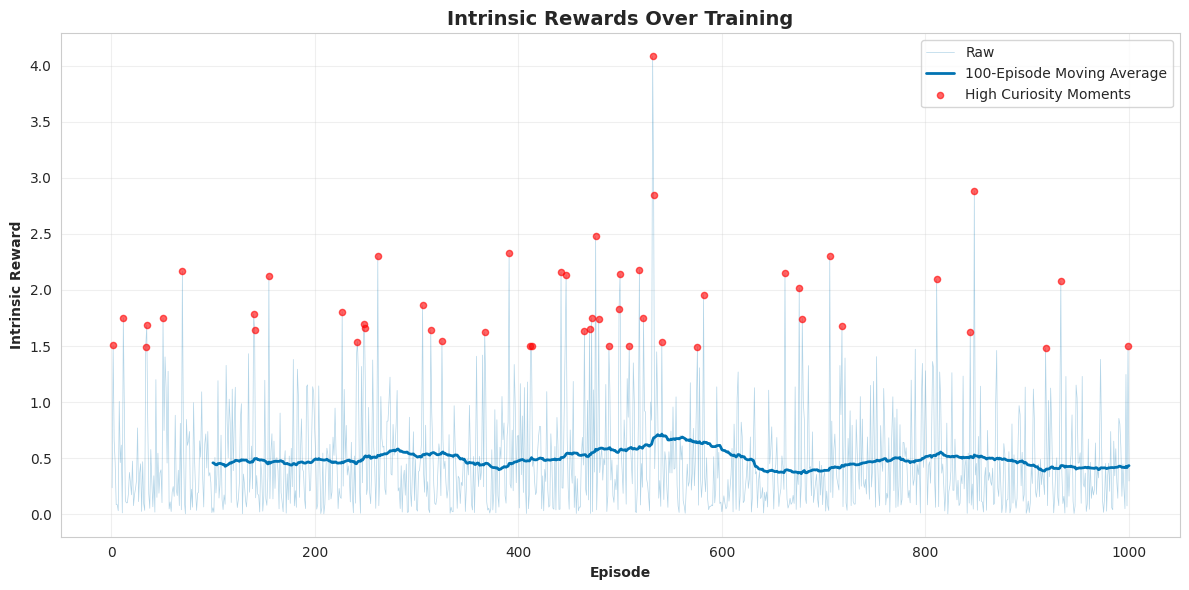
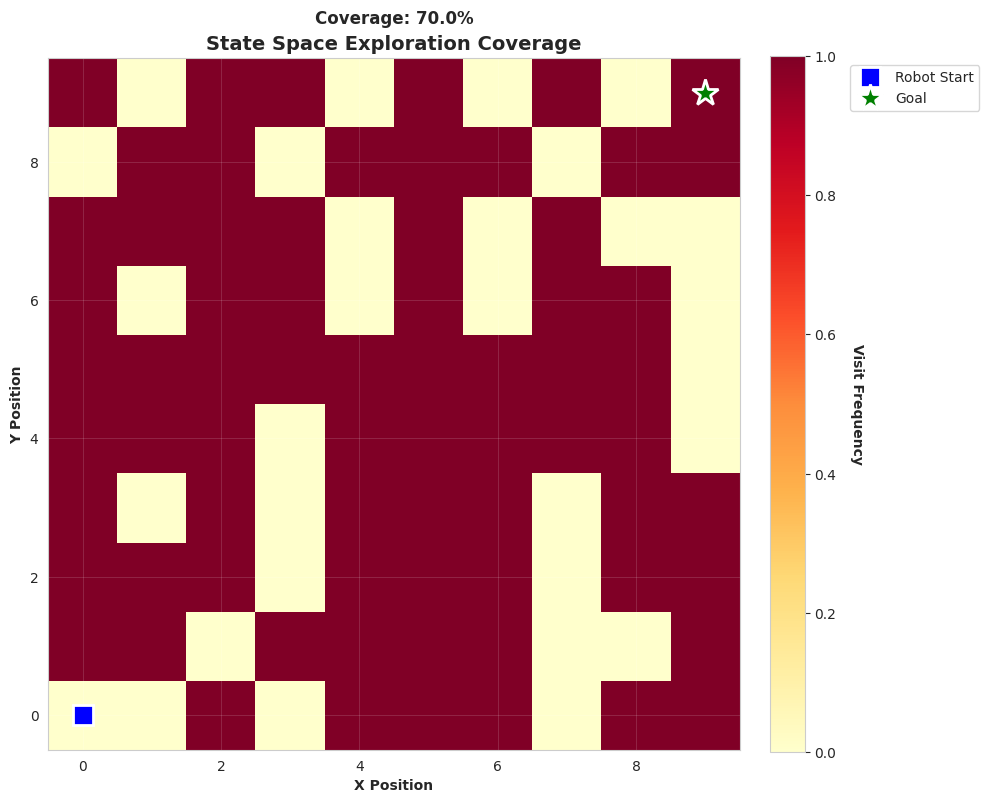

These figures' Python source, in order:
"""
ICM-Specific Visualization Module

Plotting functions for Intrinsic Curiosity Module analysis.
"""

import numpy as np
import matplotlib.pyplot as plt
import seaborn as sns
from matplotlib import animation
from matplotlib.patches import Rectangle, Circle
from typing import List, Dict, Tuple
from pathlib import Path
import warnings
warnings.filterwarnings('ignore')

# Set style
sns.set_style("whitegrid")
plt.rcParams['figure.dpi'] = 300
plt.rcParams['savefig.dpi'] = 300
plt.rcParams['font.size'] = 10

# Colorblind-friendly palette
COLORS = {
    'curiosity': '#0173B2',
    'baseline': '#DE8F05',
    'success': '#029E73',
    'failure': '#CC78BC',
    'neutral': '#949494'
}


def plot_intrinsic_rewards(
    intrinsic_rewards: List[float],
    save_path: str,
    window: int = 100
):
    """
    Plot intrinsic rewards over training with moving average
    
    Args:
        intrinsic_rewards: List of intrinsic rewards per episode
        save_path: Path to save figure
        window: Moving average window size
    """
    fig, ax = plt.subplots(figsize=(12, 6))
    
    episodes = range(1, len(intrinsic_rewards) + 1)
    
    # Raw intrinsic rewards
    ax.plot(episodes, intrinsic_rewards, alpha=0.3, color=COLORS['curiosity'], 
            linewidth=0.5, label='Raw')
    
    # Moving average
    if len(intrinsic_rewards) >= window:
        moving_avg = np.convolve(intrinsic_rewards, 
                                 np.ones(window)/window, 
                                 mode='valid')
        ax.plot(range(window, len(intrinsic_rewards) + 1), moving_avg,
                color=COLORS['curiosity'], linewidth=2, 
                label=f'{window}-Episode Moving Average')
    
    # Highlight peaks (top 5%)
    threshold = np.percentile(intrinsic_rewards, 95)
    peaks = [i for i, r in enumerate(intrinsic_rewards) if r > threshold]
    peak_rewards = [intrinsic_rewards[i] for i in peaks]
    ax.scatter([i+1 for i in peaks], peak_rewards, 
               color='red', s=20, alpha=0.6, 
               label='High Curiosity Moments', zorder=5)
    
    ax.set_xlabel('Episode', fontweight='bold')
    ax.set_ylabel('Intrinsic Reward', fontweight='bold')
    ax.set_title('Intrinsic Rewards Over Training', 
                 fontsize=14, fontweight='bold')
    ax.legend(loc='best')
    ax.grid(True, alpha=0.3)
    
    plt.tight_layout()
    plt.savefig(save_path, bbox_inches='tight')
    plt.close()
    print(f"✅ Saved intrinsic rewards plot to {save_path}")


def plot_exploration_coverage(
    visited_states: set,
    grid_size: int,
    save_path: str,
    robot_start: Tuple[int, int] = None,
    goals: List[Tuple[int, int]] = None
):
    """
    Plot exploration coverage heatmap
    
    Args:
        visited_states: Set of (x, y) positions visited
        grid_size: Size of grid
        save_path: Path to save figure
        robot_start: Starting position of robot
        goals: List of goal positions
    """
    fig, ax = plt.subplots(figsize=(10, 10))
    
    # Create heatmap
    heatmap = np.zeros((grid_size, grid_size))
    for x, y in visited_states:
        if 0 <= x < grid_size and 0 <= y < grid_size:
            heatmap[y, x] += 1
    
    # Plot heatmap
    im = ax.imshow(heatmap, cmap='YlOrRd', origin='lower', 
                   interpolation='nearest')
    
    # Add colorbar
    cbar = plt.colorbar(im, ax=ax, fraction=0.046, pad=0.04)
    cbar.set_label('Visit Frequency', fontweight='bold', rotation=270, labelpad=20)
    
    # Overlay robot start
    if robot_start:
        ax.plot(robot_start[0], robot_start[1], 'bs', markersize=15, 
                markeredgewidth=2, markeredgecolor='white', 
                label='Robot Start')
    
    # Overlay goals
    if goals:
        for gx, gy in goals:
            ax.plot(gx, gy, 'g*', markersize=20, 
                    markeredgewidth=2, markeredgecolor='white',
                    label='Goal' if goals.index((gx, gy)) == 0 else '')
    
    # Coverage percentage
    coverage = len(visited_states) / (grid_size * grid_size)
    ax.text(0.5, 1.05, f'Coverage: {coverage:.1%}', 
            transform=ax.transAxes, ha='center', 
            fontsize=12, fontweight='bold')
    
    ax.set_xlabel('X Position', fontweight='bold')
    ax.set_ylabel('Y Position', fontweight='bold')
    ax.set_title('State Space Exploration Coverage', 
                 fontsize=14, fontweight='bold')
    ax.legend(loc='upper left', bbox_to_anchor=(1.15, 1))
    ax.grid(True, alpha=0.2, color='white', linewidth=0.5)
    
    plt.tight_layout()
    plt.savefig(save_path, bbox_inches='tight')
    plt.close()
    print(f"✅ Saved exploration coverage plot to {save_path}")


def plot_curiosity_heatmap(
    episode_data: Dict,
    grid_size: int,
    save_path: str
):
    """
    Plot curiosity heatmap showing intrinsic rewards per grid cell
    
    Args:
        episode_data: Dict with 'positions' and 'intrinsic_rewards'
        grid_size: Size of grid
        save_path: Path to save figure
    """
    fig, ax = plt.subplots(figsize=(10, 10))
    
    # Create curiosity heatmap
    curiosity_map = np.zeros((grid_size, grid_size))
    count_map = np.zeros((grid_size, grid_size))
    
    positions = episode_data['positions']
    intrinsic_rewards = episode_data['intrinsic_rewards']
    
    for pos, r_int in zip(positions, intrinsic_rewards):
        x, y = pos
        if 0 <= x < grid_size and 0 <= y < grid_size:
            curiosity_map[y, x] += r_int
            count_map[y, x] += 1
    
    # Average curiosity per cell
    with np.errstate(divide='ignore', invalid='ignore'):
        avg_curiosity = curiosity_map / count_map
        avg_curiosity[np.isnan(avg_curiosity)] = 0
    
    # Plot
    im = ax.imshow(avg_curiosity, cmap='plasma', origin='lower',
                   interpolation='bilinear')
    
    cbar = plt.colorbar(im, ax=ax, fraction=0.046, pad=0.04)
    cbar.set_label('Avg Intrinsic Reward', fontweight='bold', 
                   rotation=270, labelpad=20)
    
    # Overlay obstacles and goals if available
    if 'obstacles' in episode_data:
        for ox, oy, ow, oh in episode_data['obstacles']:
            rect = Rectangle((ox-0.5, oy-0.5), ow, oh, 
                           linewidth=2, edgecolor='red', 
                           facecolor='none', linestyle='--')
            ax.add_patch(rect)
    
    if 'goals' in episode_data:
        for gx, gy in episode_data['goals']:
            circle = Circle((gx, gy), 0.4, color='lime', 
                          edgecolor='white', linewidth=2)
            ax.add_patch(circle)
    
    ax.set_xlabel('X Position', fontweight='bold')
    ax.set_ylabel('Y Position', fontweight='bold')
    ax.set_title('Curiosity Heatmap (Where Agent Was Most Curious)', 
                 fontsize=14, fontweight='bold')
    ax.grid(True, alpha=0.2, color='white', linewidth=0.5)
    
    plt.tight_layout()
    plt.savefig(save_path, bbox_inches='tight')
    plt.close()
    print(f"✅ Saved curiosity heatmap to {save_path}")


def plot_icm_losses(
    forward_losses: List[float],
    inverse_losses: List[float],
    save_path: str,
    window: int = 50
):
    """
    Plot ICM forward and inverse losses
    
    Args:
        forward_losses: Forward model losses
        inverse_losses: Inverse model losses
        save_path: Path to save figure
        window: Moving average window
    """
    fig, ax1 = plt.subplots(figsize=(12, 6))
    
    episodes = range(1, len(forward_losses) + 1)
    
    # Forward loss (left axis)
    color = COLORS['curiosity']
    ax1.set_xlabel('Training Step', fontweight='bold')
    ax1.set_ylabel('Forward Loss (MSE)', color=color, fontweight='bold')
    
    # Raw
    ax1.plot(episodes, forward_losses, alpha=0.3, color=color, linewidth=0.5)
    
    # Moving average
    if len(forward_losses) >= window:
        fwd_ma = np.convolve(forward_losses, np.ones(window)/window, mode='valid')
        ax1.plot(range(window, len(forward_losses) + 1), fwd_ma,
                color=color, linewidth=2, label='Forward Loss')
    
    ax1.tick_params(axis='y', labelcolor=color)
    ax1.grid(True, alpha=0.3)
    
    # Inverse loss (right axis)
    ax2 = ax1.twinx()
    color = COLORS['baseline']
    ax2.set_ylabel('Inverse Loss (Cross-Entropy)', color=color, fontweight='bold')
    
    # Raw
    ax2.plot(episodes, inverse_losses, alpha=0.3, color=color, linewidth=0.5)
    
    # Moving average
    if len(inverse_losses) >= window:
        inv_ma = np.convolve(inverse_losses, np.ones(window)/window, mode='valid')
        ax2.plot(range(window, len(inverse_losses) + 1), inv_ma,
                color=color, linewidth=2, label='Inverse Loss')
    
    ax2.tick_params(axis='y', labelcolor=color)
    
    # Title and legend
    ax1.set_title('ICM Training Losses', fontsize=14, fontweight='bold')
    
    # Combined legend
    lines1, labels1 = ax1.get_legend_handles_labels()
    lines2, labels2 = ax2.get_legend_handles_labels()
    ax1.legend(lines1 + lines2, labels1 + labels2, loc='upper right')
    
    plt.tight_layout()
    plt.savefig(save_path, bbox_inches='tight')
    plt.close()
    print(f"✅ Saved ICM losses plot to {save_path}")


def plot_reward_comparison(
    extrinsic_rewards: List[float],
    intrinsic_rewards: List[float],
    save_path: str,
    beta: float = 0.2
):
    """
    Plot reward composition (extrinsic + intrinsic)
    
    Args:
        extrinsic_rewards: Extrinsic rewards per episode
        intrinsic_rewards: Intrinsic rewards per episode
        save_path: Path to save figure
        beta: Curiosity beta weight
    """
    fig, ax = plt.subplots(figsize=(12, 6))
    
    episodes = range(1, len(extrinsic_rewards) + 1)
    
    # Scale intrinsic rewards
    scaled_intrinsic = [r * beta for r in intrinsic_rewards]
    total_rewards = [e + i for e, i in zip(extrinsic_rewards, scaled_intrinsic)]
    
    # Stacked area chart
    ax.fill_between(episodes, 0, extrinsic_rewards, 
                     alpha=0.6, color=COLORS['baseline'], 
                     label='Extrinsic Reward')
    ax.fill_between(episodes, extrinsic_rewards, total_rewards,
                     alpha=0.6, color=COLORS['curiosity'],
                     label=f'Intrinsic Reward (β={beta})')
    
    # Total reward line
    ax.plot(episodes, total_rewards, color='black', linewidth=2,
            label='Total Reward', alpha=0.8)
    
    ax.set_xlabel('Episode', fontweight='bold')
    ax.set_ylabel('Reward', fontweight='bold')
    ax.set_title('Reward Composition (Extrinsic + Intrinsic)', 
                 fontsize=14, fontweight='bold')
    ax.legend(loc='best')
    ax.grid(True, alpha=0.3)
    ax.axhline(y=0, color='gray', linestyle='--', alpha=0.5)
    
    plt.tight_layout()
    plt.savefig(save_path, bbox_inches='tight')
    plt.close()
    print(f"✅ Saved reward comparison plot to {save_path}")


def plot_exploration_comparison(
    baseline_coverage: set,
    curiosity_coverage: set,
    grid_size: int,
    save_path: str
):
    """
    Side-by-side exploration comparison
    
    Args:
        baseline_coverage: Set of states visited by baseline
        curiosity_coverage: Set of states visited by curiosity agent
        grid_size: Size of grid
        save_path: Path to save figure
    """
    fig, (ax1, ax2, ax3) = plt.subplots(1, 3, figsize=(18, 6))
    
    # Baseline heatmap
    baseline_map = np.zeros((grid_size, grid_size))
    for x, y in baseline_coverage:
        if 0 <= x < grid_size and 0 <= y < grid_size:
            baseline_map[y, x] = 1
    
    im1 = ax1.imshow(baseline_map, cmap='Blues', origin='lower', vmin=0, vmax=1)
    ax1.set_title('Baseline DQN Exploration', fontweight='bold')
    ax1.set_xlabel('X Position')
    ax1.set_ylabel('Y Position')
    plt.colorbar(im1, ax=ax1, fraction=0.046, pad=0.04)
    baseline_pct = len(baseline_coverage) / (grid_size * grid_size)
    ax1.text(0.5, 1.05, f'Coverage: {baseline_pct:.1%}',
             transform=ax1.transAxes, ha='center', fontweight='bold')
    
    # Curiosity heatmap
    curiosity_map = np.zeros((grid_size, grid_size))
    for x, y in curiosity_coverage:
        if 0 <= x < grid_size and 0 <= y < grid_size:
            curiosity_map[y, x] = 1
    
    im2 = ax2.imshow(curiosity_map, cmap='Oranges', origin='lower', vmin=0, vmax=1)
    ax2.set_title('Curiosity Agent Exploration', fontweight='bold')
    ax2.set_xlabel('X Position')
    ax2.set_ylabel('Y Position')
    plt.colorbar(im2, ax=ax2, fraction=0.046, pad=0.04)
    curiosity_pct = len(curiosity_coverage) / (grid_size * grid_size)
    ax2.text(0.5, 1.05, f'Coverage: {curiosity_pct:.1%}',
             transform=ax2.transAxes, ha='center', fontweight='bold')
    
    # Difference map (unique to curiosity)
    difference_map = curiosity_map - baseline_map
    difference_map[difference_map < 0] = 0
    
    im3 = ax3.imshow(difference_map, cmap='Greens', origin='lower', vmin=0, vmax=1)
    ax3.set_title('Additional Exploration (Curiosity)', fontweight='bold')
    ax3.set_xlabel('X Position')
    ax3.set_ylabel('Y Position')
    plt.colorbar(im3, ax=ax3, fraction=0.046, pad=0.04)
    improvement = (curiosity_pct - baseline_pct) / baseline_pct * 100
    ax3.text(0.5, 1.05, f'Improvement: +{improvement:.1f}%',
             transform=ax3.transAxes, ha='center', fontweight='bold', color='green')
    
    plt.suptitle('Exploration Comparison: Baseline vs Curiosity', 
                 fontsize=16, fontweight='bold', y=1.02)
    plt.tight_layout()
    plt.savefig(save_path, bbox_inches='tight')
    plt.close()
    print(f"✅ Saved exploration comparison to {save_path}")


def animate_curiosity_episode(
    episode_data: Dict,
    save_path: str,
    fps: int = 10
):
    """
    Create animated video of episode with curiosity visualization
    
    Args:
        episode_data: Dict with 'positions', 'intrinsic_rewards', 'obstacles', 'goals'
        save_path: Path to save MP4 video
        fps: Frames per second
    """
    fig, (ax1, ax2) = plt.subplots(1, 2, figsize=(14, 6))
    
    grid_size = episode_data.get('grid_size', 10)
    positions = episode_data['positions']
    intrinsic_rewards = episode_data['intrinsic_rewards']
    
    # Setup environment view
    ax1.set_xlim(-0.5, grid_size - 0.5)
    ax1.set_ylim(-0.5, grid_size - 0.5)
    ax1.set_aspect('equal')
    ax1.grid(True, alpha=0.3)
    ax1.set_title('Environment', fontweight='bold')
    
    # Draw obstacles
    if 'obstacles' in episode_data:
        for ox, oy, ow, oh in episode_data['obstacles']:
            rect = Rectangle((ox, oy), ow, oh, color='gray', alpha=0.7)
            ax1.add_patch(rect)
    
    # Draw goals
    if 'goals' in episode_data:
        for gx, gy in episode_data['goals']:
            circle = Circle((gx, gy), 0.3, color='gold', edgecolor='black', linewidth=2)
            ax1.add_patch(circle)
    
    # Robot marker
    robot, = ax1.plot([], [], 'bo', markersize=15, markeredgewidth=2, 
                     markeredgecolor='white')
    path_line, = ax1.plot([], [], 'b-', alpha=0.3, linewidth=2)
    
    # Intrinsic reward plot
    ax2.set_xlim(0, len(positions))
    ax2.set_ylim(0, max(intrinsic_rewards) * 1.1 if intrinsic_rewards else 1)
    ax2.set_xlabel('Step')
    ax2.set_ylabel('Intrinsic Reward')
    ax2.set_title('Curiosity Over Time', fontweight='bold')
    ax2.grid(True, alpha=0.3)
    
    reward_line, = ax2.plot([], [], color=COLORS['curiosity'], linewidth=2)
    current_reward = ax2.axvline(x=0, color='red', linestyle='--', alpha=0.7)
    
    def init():
        robot.set_data([], [])
        path_line.set_data([], [])
        reward_line.set_data([], [])
        return robot, path_line, reward_line, current_reward
    
    def animate(frame):
        # Update robot position
        x, y = positions[frame]
        robot.set_data([x], [y])
        
        # Update path
        path_x = [p[0] for p in positions[:frame+1]]
        path_y = [p[1] for p in positions[:frame+1]]
        path_line.set_data(path_x, path_y)
        
        # Update intrinsic reward plot
        reward_line.set_data(range(frame+1), intrinsic_rewards[:frame+1])
        current_reward.set_xdata([frame])
        
        # Update title with current metrics
        fig.suptitle(f'Step {frame+1}/{len(positions)} | '
                    f'Intrinsic Reward: {intrinsic_rewards[frame]:.3f}',
                    fontsize=14, fontweight='bold')
        
        return robot, path_line, reward_line, current_reward
    
    anim = animation.FuncAnimation(
        fig, animate, init_func=init,
        frames=len(positions), interval=1000/fps,
        blit=True, repeat=True
    )
    
    # Save animation
    writer = animation.FFMpegWriter(fps=fps, bitrate=1800)
    anim.save(save_path, writer=writer)
    plt.close()
    print(f"✅ Saved animated episode to {save_path}")


# Example usage
if __name__ == "__main__":
    print("ICM Visualization Module")
    print("="*50)
    
    # Generate sample data
    np.random.seed(42)
    episodes = 1000
    intrinsic_rewards = np.random.exponential(0.5, episodes)
    
    output_dir = Path("results/figures/test")
    output_dir.mkdir(parents=True, exist_ok=True)
    
    # Test intrinsic rewards plot
    plot_intrinsic_rewards(
        intrinsic_rewards.tolist(),
        str(output_dir / "intrinsic_rewards.png")
    )
    
    # Test exploration coverage
    visited = {(x, y) for x in range(10) for y in range(10) 
               if np.random.rand() > 0.3}
    plot_exploration_coverage(
        visited, 10,
        str(output_dir / "exploration_coverage.png"),
        robot_start=(0, 0),
        goals=[(9, 9)]
    )
    
    print("\n✅ All visualization tests passed!")
